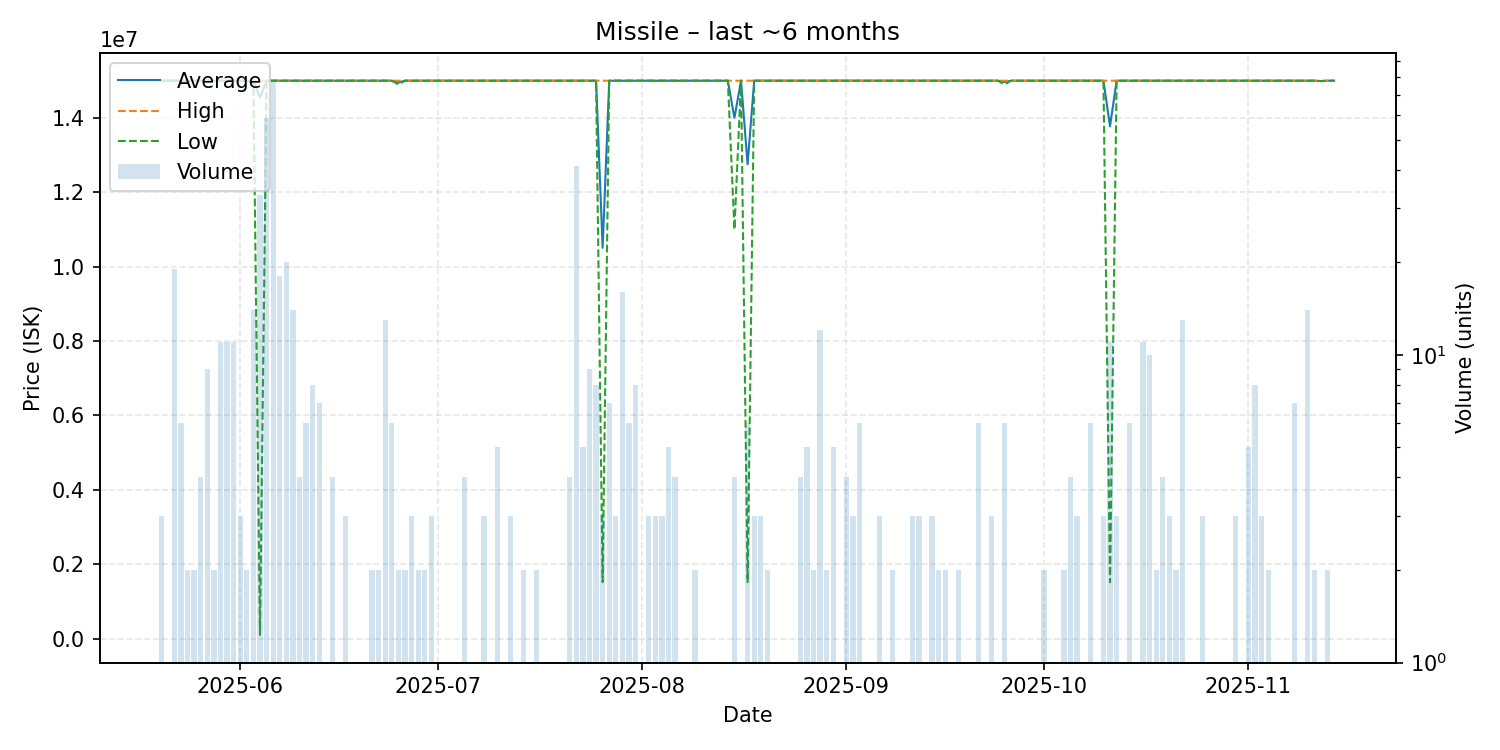

Source data for this figure (header and first rows):
date, average, highest, lowest, order_count, volume
2025-05-20, 15000000, 15000000, 15000000, 3, 3
2025-05-21, 15000000, 15000000, 15000000, 1, 1
2025-05-22, 15000000, 15000000, 15000000, 19, 19
2025-05-23, 15000000, 15000000, 15000000, 6, 6
2025-05-24, 14995000, 15000000, 14990000, 2, 2
2025-05-25, 15000000, 15000000, 15000000, 2, 2
2025-05-26, 15000000, 15000000, 15000000, 4, 4
2025-05-27, 15000000, 15000000, 15000000, 9, 9
2025-05-28, 15000000, 15000000, 15000000, 2, 2
2025-05-29, 15000000, 15000000, 15000000, 4, 11
2025-05-30, 15000000, 15000000, 15000000, 10, 11
2025-05-31, 15000000, 15000000, 15000000, 11, 11
2025-06-01, 15000000, 15000000, 15000000, 3, 3
2025-06-02, 15000000, 15000000, 15000000, 2, 2
2025-06-03, 14996429, 15000000, 14990000, 14, 14
2025-06-04, 14548485, 15000000, 100000, 27, 33
2025-06-05, 15000000, 15000000, 15000000, 50, 59
2025-06-06, 15000000, 15000000, 15000000, 68, 77
2025-06-07, 15000000, 15000000, 15000000, 15, 18
2025-06-08, 15000000, 15000000, 15000000, 16, 20
2025-06-09, 15000000, 15000000, 15000000, 14, 14
2025-06-10, 15000000, 15000000, 15000000, 4, 4
2025-06-11, 15000000, 15000000, 15000000, 6, 6
2025-06-12, 15000000, 15000000, 15000000, 8, 8
2025-06-13, 15000000, 15000000, 15000000, 7, 7
2025-06-14, 15000000, 15000000, 15000000, 1, 1
2025-06-15, 15000000, 15000000, 15000000, 4, 4
2025-06-17, 15000000, 15000000, 15000000, 3, 3
2025-06-19, 15000000, 15000000, 15000000, 1, 1
2025-06-20, 15000000, 15000000, 15000000, 1, 1
2025-06-21, 15000000, 15000000, 15000000, 2, 2
2025-06-22, 15000000, 15000000, 15000000, 2, 2
2025-06-23, 15000000, 15000000, 15000000, 13, 13
2025-06-24, 15000000, 15000000, 15000000, 2, 6
2025-06-25, 14950000, 15000000, 14900000, 2, 2
2025-06-26, 15000000, 15000000, 15000000, 2, 2
2025-06-27, 15000000, 15000000, 15000000, 3, 3
2025-06-28, 15000000, 15000000, 15000000, 2, 2
2025-06-29, 15000000, 15000000, 15000000, 2, 2
2025-06-30, 15000000, 15000000, 15000000, 3, 3
2025-07-01, 15000000, 15000000, 15000000, 1, 1
2025-07-03, 15000000, 15000000, 15000000, 1, 1
2025-07-04, 15000000, 15000000, 15000000, 1, 1
2025-07-05, 15000000, 15000000, 15000000, 4, 4
2025-07-06, 15000000, 15000000, 15000000, 1, 1
2025-07-08, 15000000, 15000000, 15000000, 3, 3
2025-07-10, 15000000, 15000000, 15000000, 5, 5
2025-07-11, 15000000, 15000000, 15000000, 1, 1
2025-07-12, 15000000, 15000000, 15000000, 3, 3
2025-07-13, 15000000, 15000000, 15000000, 1, 1
2025-07-14, 15000000, 15000000, 15000000, 2, 2
2025-07-16, 15000000, 15000000, 15000000, 2, 2
2025-07-17, 15000000, 15000000, 15000000, 1, 1
2025-07-18, 15000000, 15000000, 15000000, 1, 1
2025-07-19, 15000000, 15000000, 15000000, 1, 1
2025-07-20, 15000000, 15000000, 15000000, 1, 1
2025-07-21, 15000000, 15000000, 15000000, 4, 4
2025-07-22, 15000000, 15000000, 15000000, 22, 41
2025-07-23, 15000000, 15000000, 15000000, 5, 5
2025-07-24, 15000000, 15000000, 15000000, 9, 9
... 93 more rows
